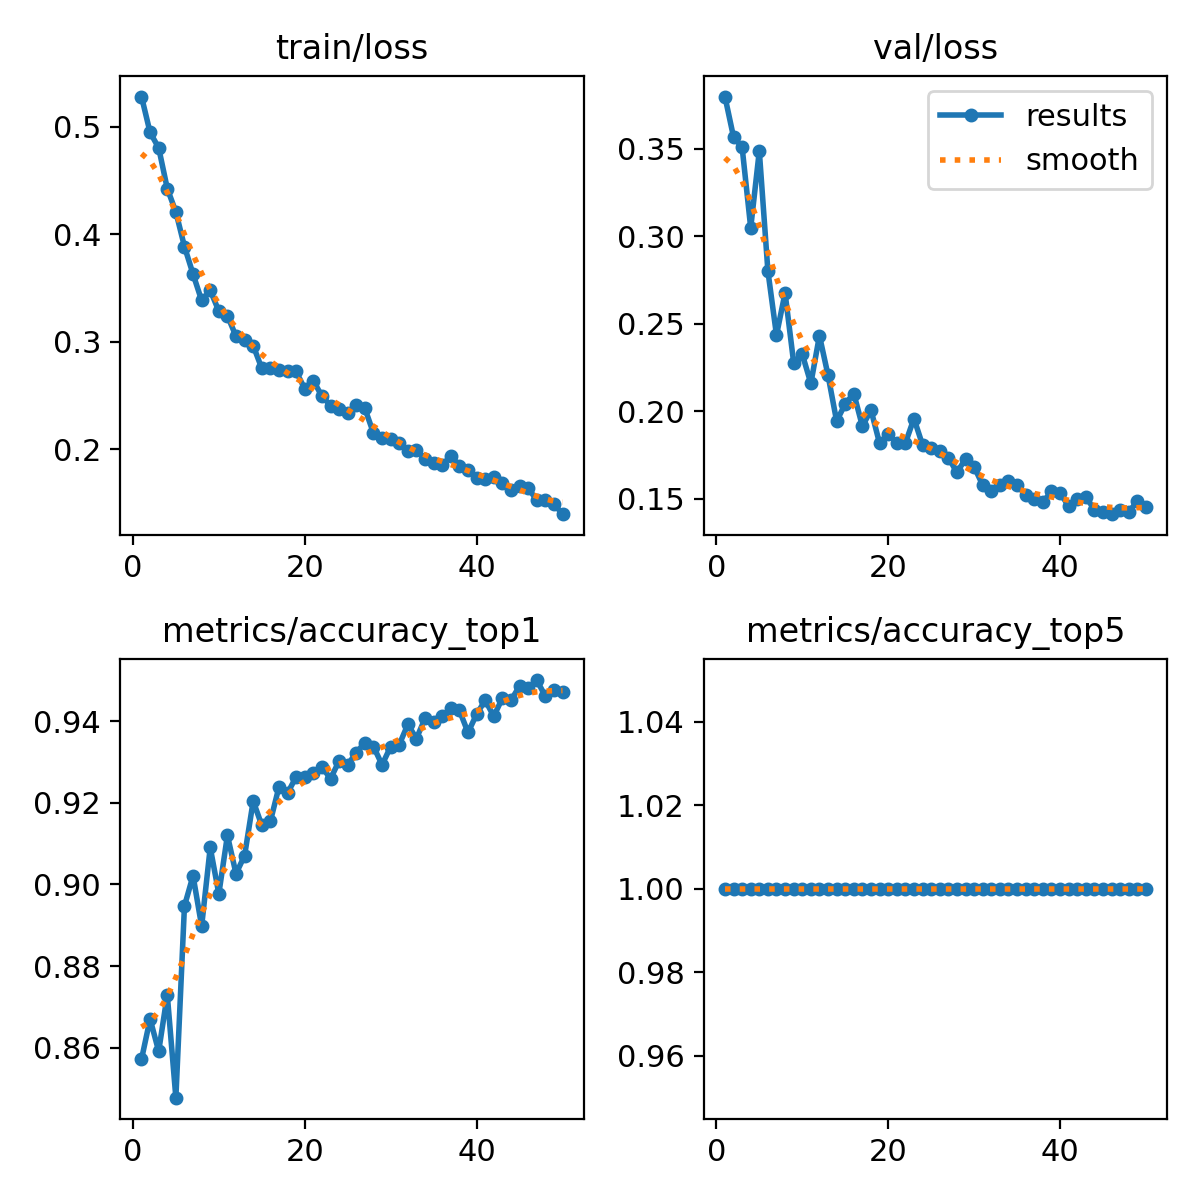

The file beside this chart, header and first rows:
epoch, time, train/loss, metrics/accuracy_top1, metrics/accuracy_top5, val/loss, lr/pg0, lr/pg1, lr/pg2
1, 42.13, 0.5279, 0.8571, 1, 0.3797, 0.0005546, 0.0005546, 0.0005546
2, 83.03, 0.4945, 0.867, 1, 0.3567, 0.001088, 0.001088, 0.001088
3, 124.4, 0.4803, 0.8591, 1, 0.3508, 0.0016, 0.0016, 0.0016
4, 163.9, 0.4425, 0.873, 1, 0.3048, 0.001568, 0.001568, 0.001568
5, 203.3, 0.4207, 0.8478, 1, 0.3487, 0.001535, 0.001535, 0.001535
6, 242.1, 0.3885, 0.8947, 1, 0.2802, 0.001502, 0.001502, 0.001502
7, 280.9, 0.363, 0.9021, 1, 0.2435, 0.001469, 0.001469, 0.001469
8, 319.7, 0.3384, 0.8898, 1, 0.2676, 0.001436, 0.001436, 0.001436
9, 369.3, 0.3478, 0.9091, 1, 0.2277, 0.001403, 0.001403, 0.001403
10, 413.8, 0.3286, 0.8977, 1, 0.2326, 0.00137, 0.00137, 0.00137
11, 453.4, 0.3243, 0.912, 1, 0.2159, 0.001337, 0.001337, 0.001337
12, 493.2, 0.3052, 0.9026, 1, 0.2432, 0.001304, 0.001304, 0.001304
13, 532.7, 0.3014, 0.9071, 1, 0.2206, 0.001271, 0.001271, 0.001271
14, 571.8, 0.2965, 0.9204, 1, 0.1943, 0.001238, 0.001238, 0.001238
15, 620, 0.2754, 0.9145, 1, 0.2043, 0.001205, 0.001205, 0.001205
16, 666, 0.2756, 0.9155, 1, 0.2101, 0.001172, 0.001172, 0.001172
17, 711.4, 0.2743, 0.9239, 1, 0.1915, 0.001139, 0.001139, 0.001139
18, 751.8, 0.2727, 0.9224, 1, 0.2007, 0.001106, 0.001106, 0.001106
19, 791.2, 0.2725, 0.9264, 1, 0.1817, 0.001073, 0.001073, 0.001073
20, 831.7, 0.2563, 0.9264, 1, 0.187, 0.00104, 0.00104, 0.00104
21, 872.1, 0.264, 0.9273, 1, 0.1818, 0.001007, 0.001007, 0.001007
22, 911.9, 0.2495, 0.9288, 1, 0.1818, 0.0009739, 0.0009739, 0.0009739
23, 951.7, 0.2409, 0.9258, 1, 0.1958, 0.0009409, 0.0009409, 0.0009409
24, 990.8, 0.2372, 0.9303, 1, 0.1808, 0.0009078, 0.0009078, 0.0009078
25, 1030, 0.2341, 0.9293, 1, 0.1789, 0.0008748, 0.0008748, 0.0008748
26, 1069, 0.2411, 0.9323, 1, 0.1771, 0.0008418, 0.0008418, 0.0008418
27, 1108, 0.2381, 0.9347, 1, 0.1736, 0.0008088, 0.0008088, 0.0008088
28, 1147, 0.2152, 0.9338, 1, 0.1651, 0.0007758, 0.0007758, 0.0007758
29, 1186, 0.2108, 0.9293, 1, 0.1728, 0.0007428, 0.0007428, 0.0007428
30, 1224, 0.2099, 0.9338, 1, 0.1683, 0.0007098, 0.0007098, 0.0007098
31, 1262, 0.2059, 0.9343, 1, 0.1578, 0.0006768, 0.0006768, 0.0006768
32, 1301, 0.199, 0.9392, 1, 0.1544, 0.0006438, 0.0006438, 0.0006438
33, 1341, 0.1999, 0.9357, 1, 0.1581, 0.0006108, 0.0006108, 0.0006108
34, 1379, 0.1913, 0.9407, 1, 0.1601, 0.0005778, 0.0005778, 0.0005778
35, 1418, 0.1871, 0.9397, 1, 0.1576, 0.0005448, 0.0005448, 0.0005448
36, 1456, 0.1853, 0.9412, 1, 0.1524, 0.0005118, 0.0005118, 0.0005118
37, 1495, 0.1943, 0.9432, 1, 0.1497, 0.0004788, 0.0004788, 0.0004788
38, 1535, 0.1848, 0.9427, 1, 0.1479, 0.0004458, 0.0004458, 0.0004458
39, 1575, 0.1806, 0.9372, 1, 0.1543, 0.0004127, 0.0004127, 0.0004127
40, 1614, 0.1734, 0.9417, 1, 0.1535, 0.0003797, 0.0003797, 0.0003797
41, 1653, 0.1727, 0.9451, 1, 0.1458, 0.0003467, 0.0003467, 0.0003467
42, 1692, 0.1742, 0.9412, 1, 0.1498, 0.0003137, 0.0003137, 0.0003137
43, 1731, 0.1691, 0.9456, 1, 0.1512, 0.0002807, 0.0002807, 0.0002807
44, 1770, 0.162, 0.9451, 1, 0.1438, 0.0002477, 0.0002477, 0.0002477
45, 1809, 0.1659, 0.9486, 1, 0.1427, 0.0002147, 0.0002147, 0.0002147
46, 1850, 0.1639, 0.9481, 1, 0.1412, 0.0001817, 0.0001817, 0.0001817
47, 1889, 0.1532, 0.9501, 1, 0.1439, 0.0001487, 0.0001487, 0.0001487
48, 1929, 0.1528, 0.9461, 1, 0.1424, 0.0001157, 0.0001157, 0.0001157
49, 1968, 0.1494, 0.9476, 1, 0.1488, 8.26832e-05, 8.26832e-05, 8.26832e-05
50, 2008, 0.1399, 0.9471, 1, 0.1456, 4.96766e-05, 4.96766e-05, 4.96766e-05
